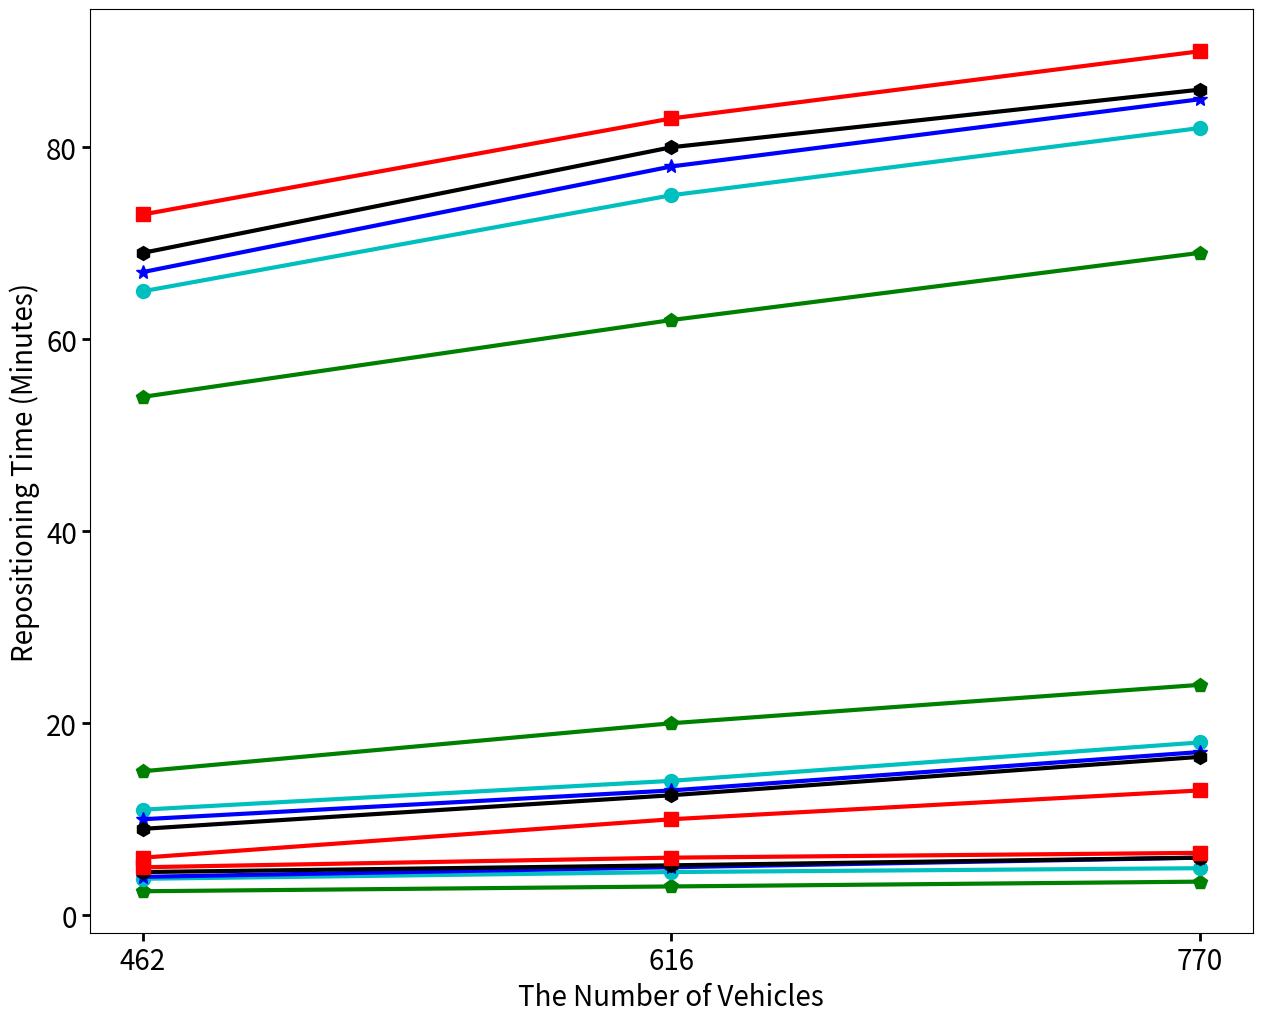

This chart was generated by the following Python code:
import matplotlib.pyplot as plt
import matplotlib as mpl
import numpy as np

num = [462, 616, 770]
mpl.rcParams['font.size'] = 20
mpl.rcParams['lines.linewidth'] = 3
mpl.rcParams['lines.markersize'] = 10
mpl.rcParams['xtick.major.width'] = 2
mpl.rcParams['xtick.major.size'] = 6
mpl.rcParams['ytick.major.width'] = 2
mpl.rcParams['ytick.major.size'] = 6
plt.rcParams['figure.figsize'] = [15, 12]

#serving rate
random = [54, 62, 69]
demand_based = [65, 75, 82]
am_dqn = [67, 78, 85]
as_dqn = [69, 80, 86]
pr_ddqn = [73, 83, 90]

plt.figure(0)
plt.plot(num, random, 'gp-', label="Random")
plt.plot(num, demand_based, 'co-', label="Demand Heuristic")
plt.plot(num, am_dqn, 'b*-', label="AM-DQN")
plt.plot(num, as_dqn, 'kh-', label="AS-DQN")
plt.plot(num, pr_ddqn, 'rs-', label="Pr-DDQN")
plt.xticks(num)
plt.xlabel("The Number of Vehicles")
plt.ylabel("Service Rate (%)")
#plt.legend()
plt.show()


#requesting time
random = 7.5 - np.array([5, 4.5, 4])
demand_based = 7.5 - np.array([3.7, 3, 2.6])
am_dqn = 7.5 - np.array([3.5, 2.5, 1.5])
as_dqn = 7.5 - np.array([3, 2.3, 1.5])
pr_ddqn = 7.5 - np.array([2.5, 1.5, 1])

plt.figure(0)
plt.plot(num, random, 'gp-', label="Random")
plt.plot(num, demand_based, 'co-', label="Demand Heuristic")
plt.plot(num, am_dqn, 'b*-', label="AM-DQN")
plt.plot(num, as_dqn, 'kh-', label="AS-DQN")
plt.plot(num, pr_ddqn, 'rs-', label="Pr-DDQN")
plt.xticks(num)
plt.xlabel("The Number of Vehicles")
plt.ylabel("Satisfaction Index")
#plt.legend()
plt.show()


#navigation time
random = [15, 20, 24]
demand_based = [11, 14, 18]
am_dqn = [10, 13, 17]
as_dqn = [9, 12.5, 16.5]
pr_ddqn = [6, 10, 13]

plt.figure(0)
plt.plot(num, random, 'gp-', label="Random")
plt.plot(num, demand_based, 'co-', label="Demand Heuristic")
plt.plot(num, am_dqn, 'b*-', label="AM-DQN")
plt.plot(num, as_dqn, 'kh-', label="AS-DQN")
plt.plot(num, pr_ddqn, 'rs-', label="Pr-DDQN")
plt.xticks(num)
plt.xlabel("The Number of Vehicles")
plt.ylabel("Repositioning Time (Minutes)")
#plt.legend()
plt.show()